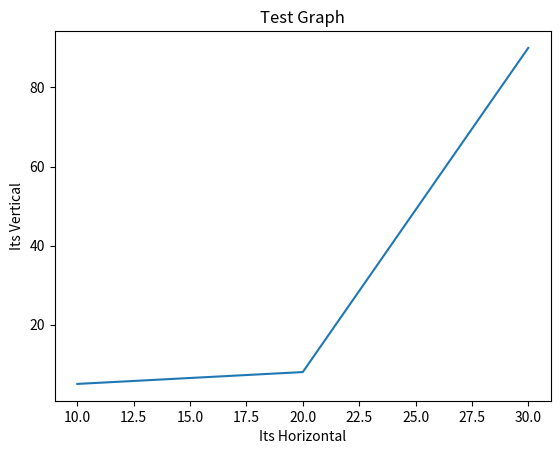

Recreate this plot in Python.
import matplotlib
import matplotlib.pyplot as pt

pt.plot([10,20,30],[5,8,90])
pt.title("Test Graph")
pt.xlabel("Its Horizontal")
pt.ylabel("Its Vertical")
pt.show()